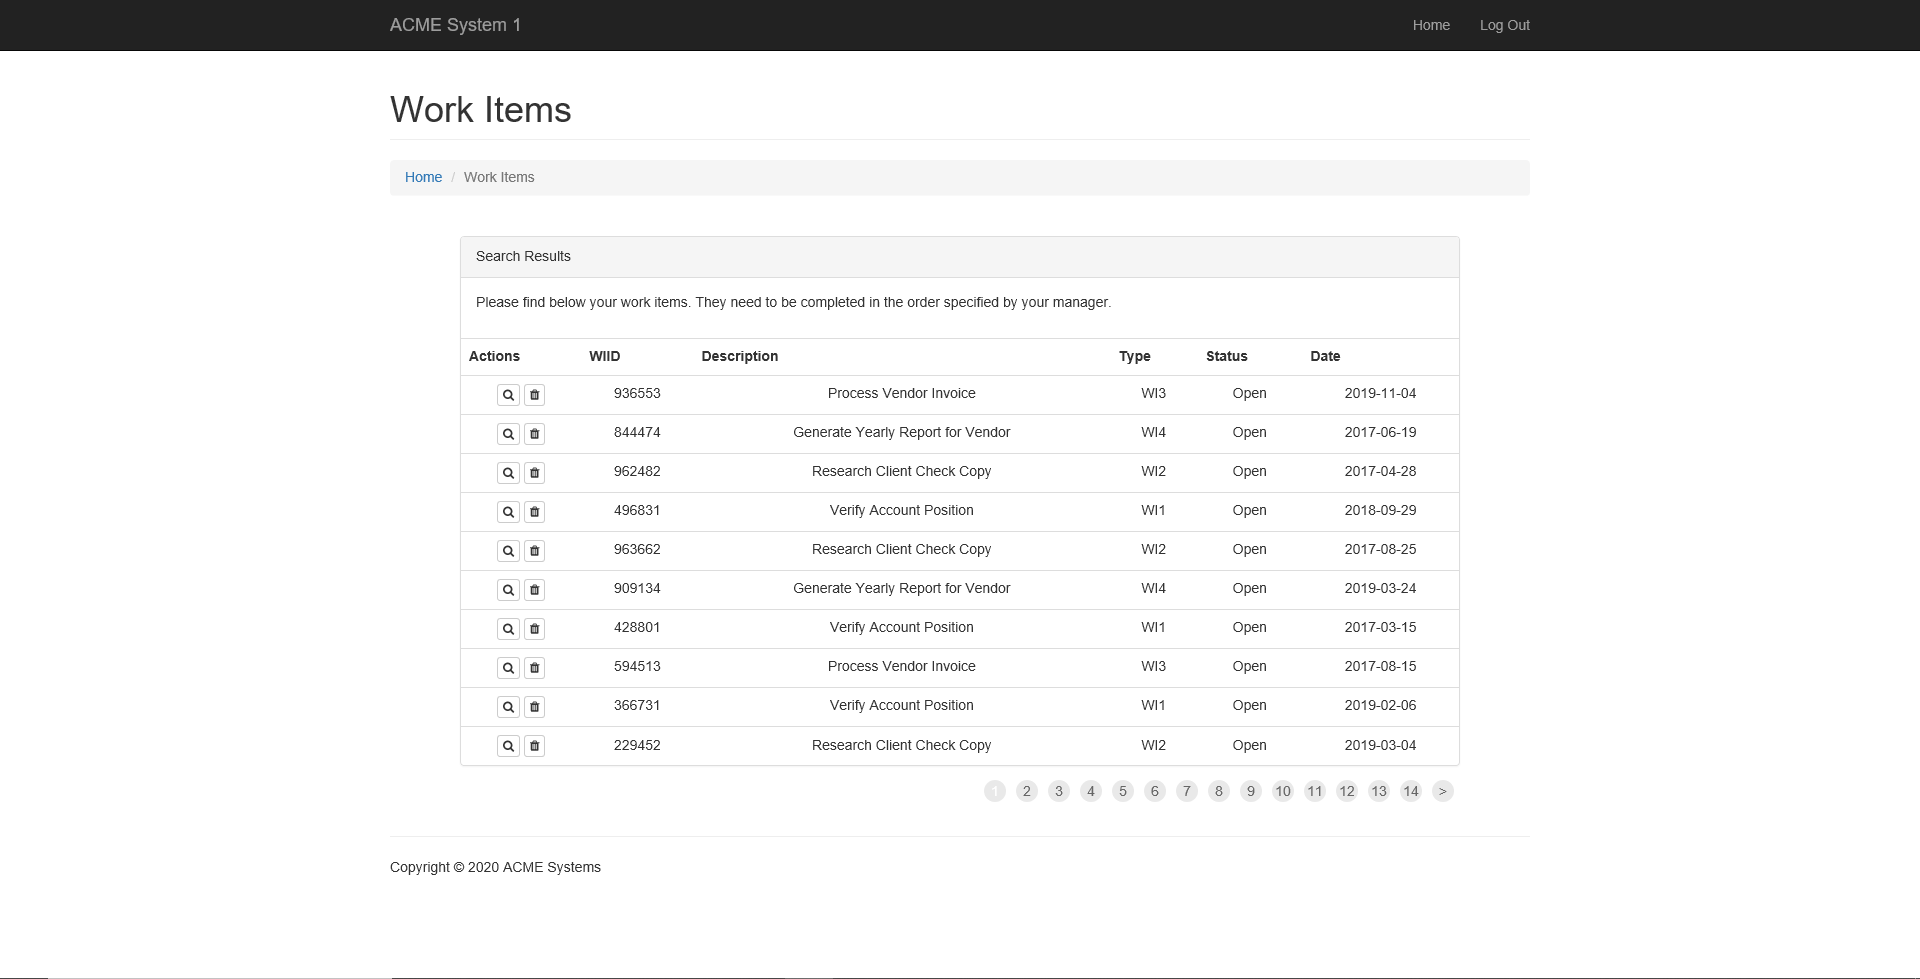
Task: RPA_Acme_Enterprise_Framework
Workflow: ACME_Extract_Work_Items

Step 1: Attach Browser in window 'ACME System 1 - Work Items'

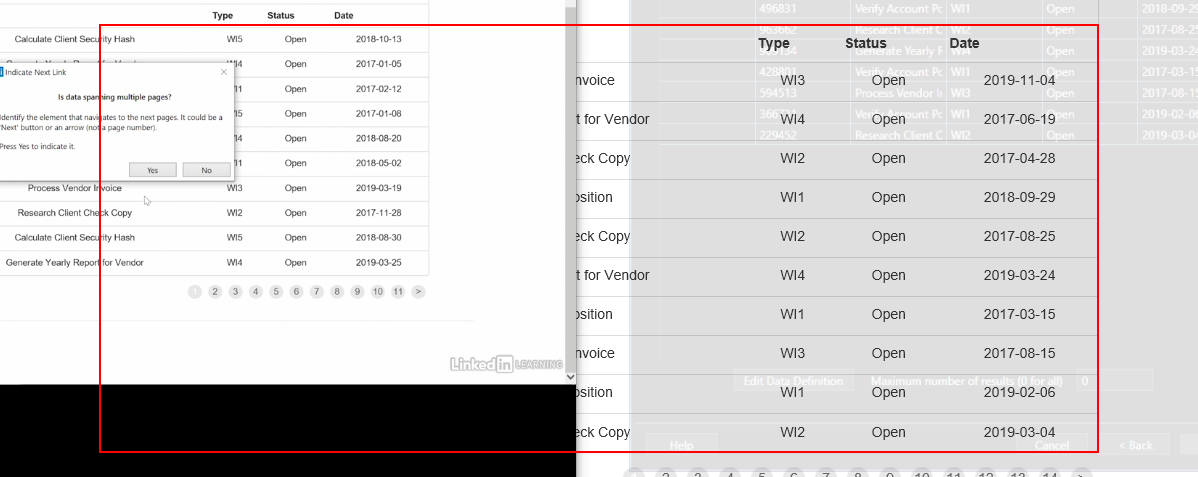
Step 2: get-text from the table